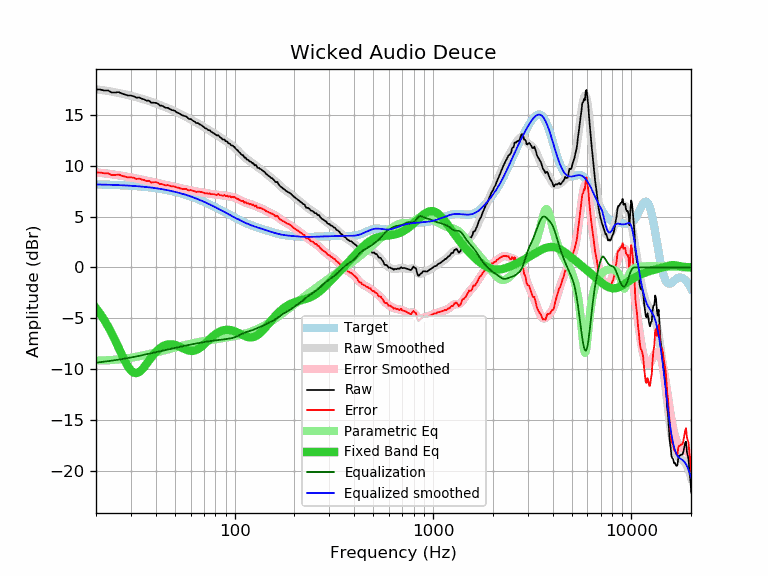

The data file committed next to this chart (first rows):
frequency, raw, error, smoothed, error_smoothed, equalization, parametric_eq, equalized_raw, equalized_smoothed, target
20, 17.53, 9.35, 17.54, 9.37, -9.37, -4.01, 8.16, 8.17, 8.18
21, 17.52, 9.35, 17.49, 9.32, -9.32, -4.56, 8.19, 8.17, 8.17
22, 17.43, 9.27, 17.43, 9.27, -9.27, -5.16, 8.15, 8.16, 8.16
23, 17.43, 9.28, 17.37, 9.23, -9.23, -5.80, 8.20, 8.15, 8.15
24, 17.23, 9.09, 17.31, 9.18, -9.18, -6.48, 8.05, 8.14, 8.13
25, 17.23, 9.10, 17.25, 9.13, -9.13, -7.19, 8.10, 8.12, 8.12
26, 17.27, 9.16, 17.18, 9.07, -9.07, -7.91, 8.19, 8.11, 8.11
27, 17.13, 9.03, 17.12, 9.02, -9.02, -8.60, 8.11, 8.09, 8.09
28, 17.03, 8.95, 17.05, 8.97, -8.97, -9.24, 8.06, 8.08, 8.08
29, 16.93, 8.86, 16.98, 8.91, -8.91, -9.77, 8.01, 8.06, 8.06
30, 16.93, 8.88, 16.91, 8.86, -8.86, -10.15, 8.06, 8.05, 8.05
31, 16.86, 8.83, 16.84, 8.81, -8.81, -10.36, 8.05, 8.03, 8.03
32, 16.72, 8.71, 16.76, 8.76, -8.76, -10.40, 7.96, 8.01, 8.01
33, 16.75, 8.76, 16.69, 8.70, -8.70, -10.30, 8.04, 7.99, 7.99
34, 16.62, 8.65, 16.61, 8.65, -8.65, -10.08, 7.97, 7.96, 7.96
35, 16.55, 8.61, 16.54, 8.60, -8.60, -9.80, 7.95, 7.94, 7.94
36, 16.43, 8.51, 16.46, 8.54, -8.54, -9.48, 7.88, 7.92, 7.92
37, 16.43, 8.54, 16.38, 8.49, -8.49, -9.17, 7.93, 7.89, 7.89
38, 16.22, 8.35, 16.31, 8.44, -8.44, -8.86, 7.77, 7.86, 7.86
39, 16.23, 8.39, 16.23, 8.39, -8.39, -8.58, 7.83, 7.84, 7.84
40, 16.21, 8.40, 16.15, 8.34, -8.34, -8.34, 7.86, 7.81, 7.81
41, 16.13, 8.35, 16.07, 8.30, -8.30, -8.13, 7.83, 7.78, 7.78
42, 15.95, 8.20, 15.99, 8.25, -8.25, -7.95, 7.70, 7.74, 7.74
43, 15.93, 8.21, 15.92, 8.21, -8.21, -7.81, 7.72, 7.71, 7.71
44, 15.83, 8.15, 15.84, 8.16, -8.16, -7.70, 7.66, 7.68, 7.68
45, 15.72, 8.07, 15.76, 8.12, -8.12, -7.63, 7.60, 7.64, 7.64
46, 15.72, 8.11, 15.69, 8.08, -8.08, -7.58, 7.64, 7.61, 7.61
47, 15.62, 8.05, 15.61, 8.04, -8.04, -7.56, 7.58, 7.57, 7.57
48, 15.52, 7.99, 15.53, 8.00, -8.00, -7.56, 7.51, 7.53, 7.53
49, 15.47, 7.98, 15.45, 7.96, -7.96, -7.59, 7.50, 7.49, 7.49
50, 15.42, 7.97, 15.37, 7.92, -7.92, -7.63, 7.49, 7.45, 7.45
51, 15.28, 7.87, 15.29, 7.89, -7.89, -7.68, 7.39, 7.41, 7.41
52, 15.22, 7.85, 15.21, 7.85, -7.85, -7.75, 7.37, 7.36, 7.36
53, 15.12, 7.79, 15.13, 7.81, -7.81, -7.82, 7.31, 7.32, 7.32
54, 15.02, 7.74, 15.05, 7.77, -7.77, -7.89, 7.24, 7.28, 7.28
55, 14.96, 7.73, 14.97, 7.74, -7.74, -7.97, 7.21, 7.23, 7.23
56, 14.92, 7.73, 14.89, 7.71, -7.71, -8.04, 7.21, 7.18, 7.18
57, 14.87, 7.73, 14.82, 7.68, -7.68, -8.10, 7.19, 7.14, 7.14
58, 14.73, 7.64, 14.74, 7.65, -7.65, -8.15, 7.08, 7.09, 7.09
59, 14.62, 7.58, 14.66, 7.62, -7.62, -8.19, 7.00, 7.04, 7.04
60, 14.62, 7.62, 14.58, 7.59, -7.59, -8.21, 7.03, 6.99, 6.99
61, 14.52, 7.57, 14.50, 7.56, -7.56, -8.21, 6.95, 6.94, 6.94
62, 14.42, 7.53, 14.43, 7.54, -7.54, -8.20, 6.88, 6.89, 6.89
63, 14.35, 7.51, 14.35, 7.51, -7.51, -8.17, 6.83, 6.84, 6.84
64, 14.22, 7.43, 14.28, 7.49, -7.49, -8.12, 6.73, 6.79, 6.79
65, 14.22, 7.48, 14.20, 7.47, -7.47, -8.06, 6.75, 6.74, 6.74
66, 14.16, 7.47, 14.13, 7.45, -7.45, -7.98, 6.71, 6.68, 6.68
67, 14.07, 7.44, 14.05, 7.42, -7.42, -7.90, 6.64, 6.63, 6.63
68, 14.01, 7.43, 13.98, 7.40, -7.40, -7.80, 6.60, 6.58, 6.58
69, 13.91, 7.38, 13.90, 7.38, -7.38, -7.69, 6.53, 6.52, 6.52
70, 13.83, 7.36, 13.82, 7.35, -7.35, -7.58, 6.47, 6.47, 6.47
71, 13.71, 7.29, 13.75, 7.33, -7.33, -7.47, 6.37, 6.42, 6.42
72, 13.68, 7.31, 13.67, 7.31, -7.31, -7.36, 6.37, 6.36, 6.36
73, 13.59, 7.28, 13.60, 7.29, -7.29, -7.25, 6.30, 6.31, 6.31
74, 13.51, 7.25, 13.52, 7.27, -7.27, -7.14, 6.24, 6.25, 6.25
75, 13.51, 7.31, 13.45, 7.25, -7.25, -7.03, 6.25, 6.20, 6.20
76, 13.36, 7.21, 13.38, 7.24, -7.24, -6.93, 6.12, 6.14, 6.14
77, 13.31, 7.22, 13.31, 7.22, -7.22, -6.83, 6.08, 6.09, 6.09
78, 13.26, 7.22, 13.25, 7.21, -7.21, -6.74, 6.04, 6.04, 6.04
79, 13.19, 7.20, 13.18, 7.20, -7.20, -6.65, 5.99, 5.98, 5.98
... 553 more rows
